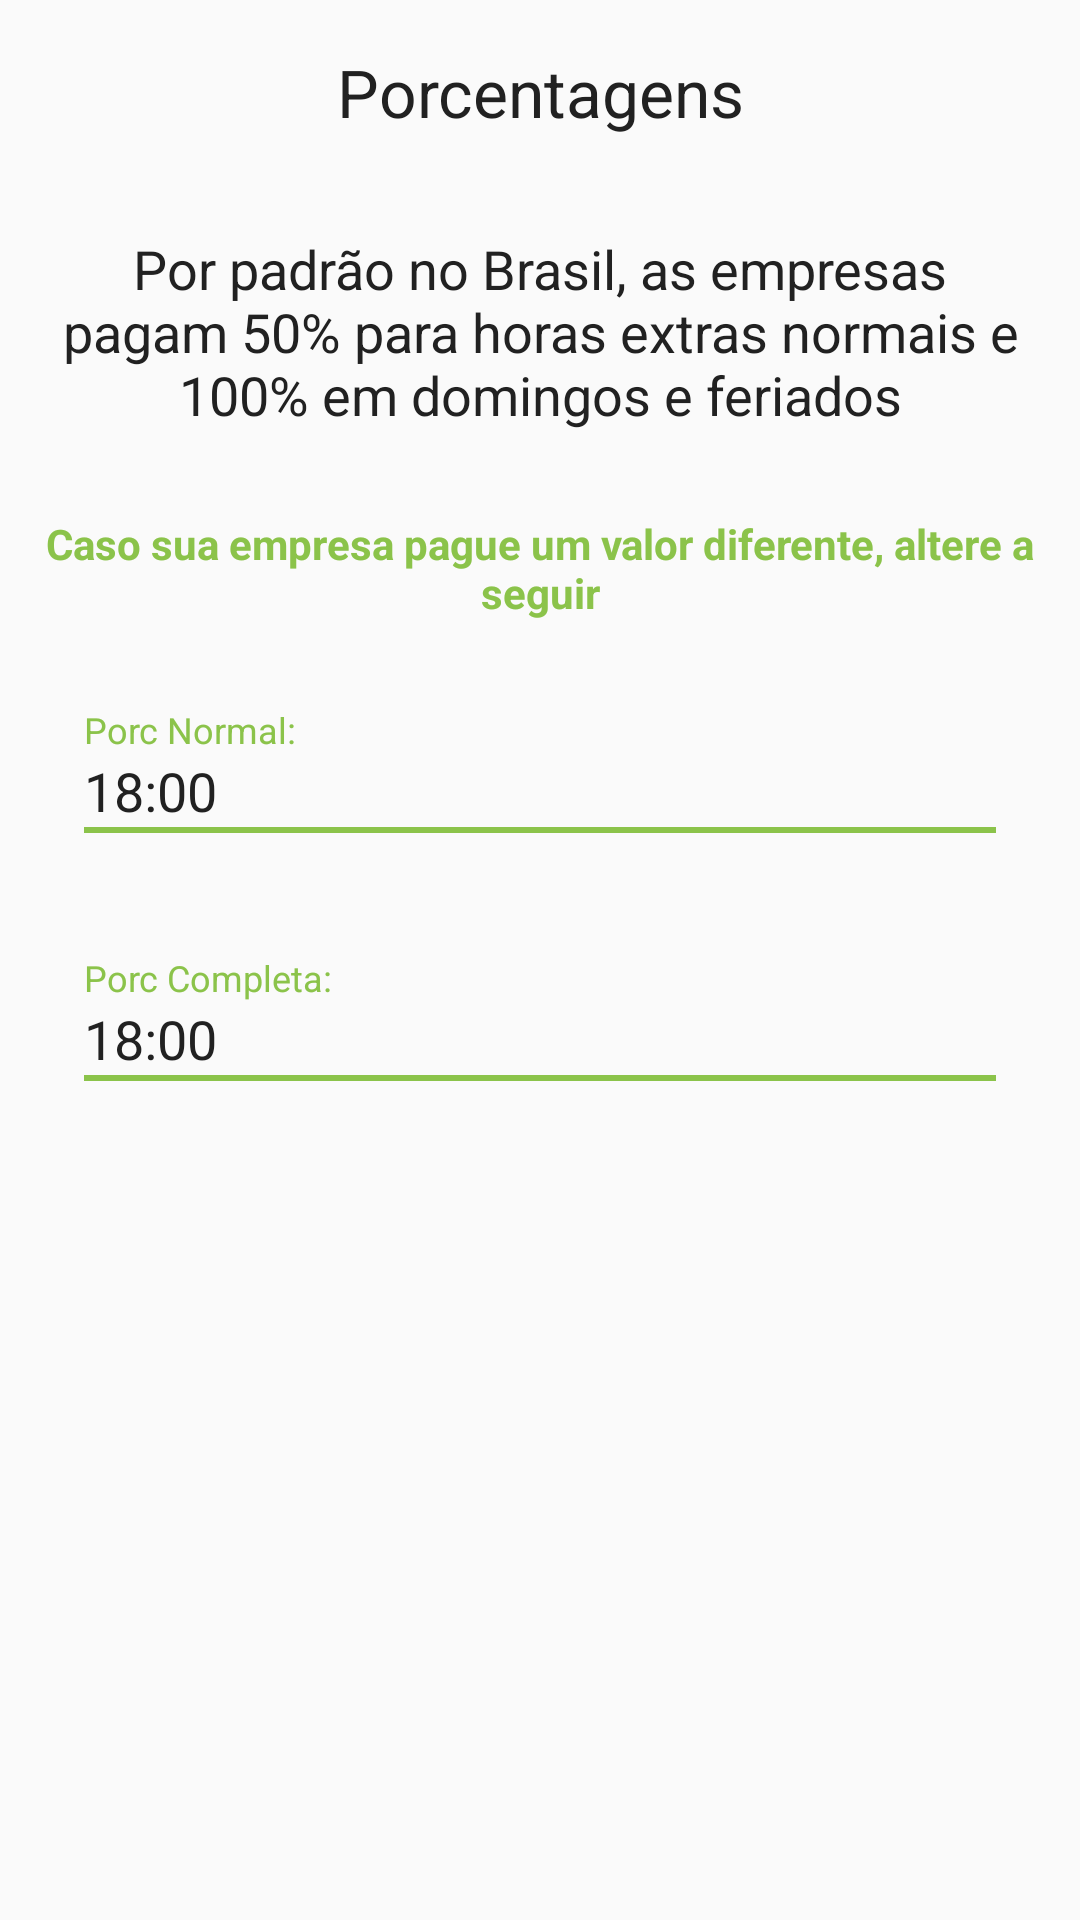

Reconstruct the res/layout file that produces this screen, plus the resources it refers to.
<!-- AndroidManifest.xml: application theme AppBaseTheme -->
<!-- res/layout/lay_act_presentation_frag_porcentagens.xml -->
<?xml version="1.0" encoding="utf-8"?>
<LinearLayout xmlns:android="http://schemas.android.com/apk/res/android"
    android:layout_width="match_parent"
    android:layout_height="match_parent"
    android:orientation="vertical">

    <TextView
        android:id="@+id/textView15"
        style="@style/PresentationTitle"
        android:layout_width="match_parent"
        android:layout_height="wrap_content"
        android:text="@string/str_porcetagens" />


    <TextView
        android:id="@+id/textView17"
        style="@style/PresentationDescription"
        android:layout_width="match_parent"
        android:layout_height="wrap_content"
        android:text="@string/str_porcentagem_explicacao" />

    <TextView
        android:id="@+id/textView18"
        style="@style/PresentationHint"
        android:layout_width="match_parent"
        android:layout_height="wrap_content"
        android:text="@string/str_porcentagem_alterar" />

    <LinearLayout
        android:id="@+id/ll_present_porc_normal"
        android:layout_width="match_parent"
        android:layout_height="wrap_content"
        android:layout_marginEnd="8dp"
        android:layout_marginLeft="8dp"
        android:layout_marginRight="8dp"
        android:layout_marginStart="8dp"
        android:background="?android:attr/selectableItemBackground"
        android:clickable="true"
        android:focusable="true"
        android:orientation="vertical"
        android:padding="16dp">

        <TextView
            style="@style/TextAppearance.Design.Hint"
            android:layout_width="match_parent"
            android:layout_height="wrap_content"
            android:layout_marginLeft="4dp"
            android:layout_marginRight="4dp"
            android:focusable="false"
            android:text="@string/str_porcentagem_normal" />

        <TextView
            android:id="@+id/tv_present_porc_normal"
            style="@style/DefLargeText"
            android:layout_width="match_parent"
            android:layout_height="wrap_content"
            android:layout_marginLeft="4dp"
            android:layout_marginRight="4dp"
            android:focusable="false"
            android:text="18:00" />

        <LinearLayout
            android:layout_width="match_parent"
            android:layout_height="2dp"
            android:layout_marginLeft="4dp"
            android:layout_marginRight="4dp"
            android:background="@color/accent"
            android:focusable="false" />

    </LinearLayout>

    <LinearLayout
        android:id="@+id/ll_present_porc_completa"
        android:layout_width="match_parent"
        android:layout_height="wrap_content"
        android:layout_marginEnd="8dp"
        android:layout_marginLeft="8dp"
        android:layout_marginRight="8dp"
        android:layout_marginStart="8dp"
        android:layout_marginTop="8dp"
        android:background="?android:attr/selectableItemBackground"
        android:clickable="true"
        android:focusable="true"
        android:orientation="vertical"
        android:padding="16dp">

        <TextView
            style="@style/TextAppearance.Design.Hint"
            android:layout_width="match_parent"
            android:layout_height="wrap_content"
            android:layout_marginLeft="4dp"
            android:layout_marginRight="4dp"
            android:focusable="false"
            android:text="@string/str_porcentagem_feriados" />

        <TextView
            android:id="@+id/tv_present_porc_completa"
            style="@style/DefLargeText"
            android:layout_width="match_parent"
            android:layout_height="wrap_content"
            android:layout_marginLeft="4dp"
            android:layout_marginRight="4dp"
            android:focusable="false"
            android:text="18:00" />

        <LinearLayout
            android:layout_width="match_parent"
            android:layout_height="2dp"
            android:layout_marginLeft="4dp"
            android:layout_marginRight="4dp"
            android:background="@color/accent"
            android:focusable="false" />

    </LinearLayout>

</LinearLayout>
<!-- resources referenced by this layout -->
<resources>
  <color name="accent">#8BC34A</color>
  <string name="str_porcentagem_alterar">Caso sua empresa pague um valor diferente, altere a seguir</string>
  <string name="str_porcentagem_explicacao">Por padrão no Brasil, as empresas pagam 50% para horas extras normais e 100% em domingos e feriados</string>
  <string name="str_porcentagem_feriados">"Porc Completa:"</string>
  <string name="str_porcentagem_normal">"Porc Normal:"</string>
  <string name="str_porcetagens">Porcentagens</string>
  <style name="DefLargeText" parent="@style/TextAppearance.AppCompat.Medium">
          <item name="android:textColor">@color/primary_text</item>
      </style>
  <style name="PresentationDescription" parent="@style/TextAppearance.AppCompat.Medium">
          <item name="android:padding">8dp</item>
          <item name="android:layout_margin">8dp</item>
          <item name="android:gravity">center</item>
          <item name="android:textColor">@color/primary_text</item>
      </style>
  <style name="PresentationHint" parent="@style/TextAppearance.AppCompat.Small">
          <item name="android:padding">4dp</item>
          <item name="android:layout_margin">8dp</item>
          <item name="android:gravity">center</item>
          <item name="android:textColor">@color/accent</item>
          <item name="android:textStyle">bold</item>
      </style>
  <style name="PresentationTitle" parent="@style/TextAppearance.AppCompat.Large">
          <item name="android:padding">8dp</item>
          <item name="android:layout_margin">8dp</item>
          <item name="android:gravity">center</item>
          <item name="android:textColor">@color/primary_text</item>
      </style>
  <style name="AppBaseTheme" parent="@style/Theme.AppCompat.Light.DarkActionBar">
          <item name="colorPrimary">@color/primary</item>
          <item name="colorPrimaryDark">@color/primary_dark</item>
          <item name="colorAccent">@color/accent</item>
          <item name="colorControlHighlight">@color/primary_light</item>
      </style>
  <color name="primary_text">#212121</color>
  <color name="primary">#009688</color>
  <color name="primary_dark">#00796B</color>
  <color name="primary_light">#B2DFDB</color>
</resources>
